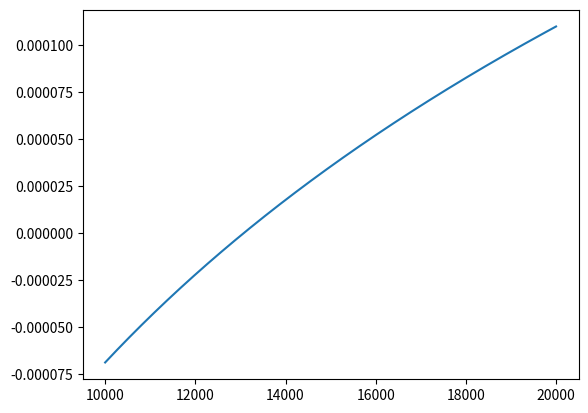

Write Python code to recreate this figure.
# -*- coding: utf-8 -*-
"""
Created on Sun May 30 11:05:21 2021

@author: USER
"""

import math
import matplotlib.pyplot as plt 
import numpy as np
import pandas as pd


a=0.001129241
b=0.0002341077
c=0.00000008775468
t=19+273.15
savedRoot=0.6 

def function(r): 
    global a, b, c
    save=math.log(r,math.e)
    return a+b*save+c*save*save*save -1/t





savedLowerBound=10000
savedUpperBound=20000
expectedError=0.5

def graph():
    fig, ax=plt.subplots()
    #x=np.linspace(-2,  2, 5000)
    x=np.arange(10000, 20000, 1)
    anotherFunction=np.vectorize(function)
    y=anotherFunction(x)
    #y=function(x)
    plt.plot(x,y)
    plt.show()
    

def bisect( LowerBound, UpperBound, Error, count): 
    global savedRoot, savedLowerBound, savedUpperBound
    global iterations, error, roots
    
    
    while(count<=100):
        
        currentRoot=(UpperBound+LowerBound)/2
        if count==1 : 
            thisError='First Iteration'
    
        else :
            if (currentRoot==0) :
                thisError=(abs(currentRoot-savedRoot)/(currentRoot+.0001))*1000
            else:   
                    thisError=(abs(currentRoot-savedRoot)/currentRoot)*100
        

    
        if (count>1 and thisError<=Error): 
            #print(currentRoot)
            return currentRoot 
        
        if(function(currentRoot)*function(LowerBound)<0): 
            UpperBound=currentRoot 
            savedRoot=currentRoot
        
        else :
            LowerBound=currentRoot
            savedRoot=currentRoot 
        
        count=count+1
        
    #print(savedRoot)
    return savedRoot


graph()
print(bisect(savedLowerBound, savedUpperBound, expectedError, 1))
#print(function(2000000000000))
#print(function(0.0006))
#print(function(13213.1396))